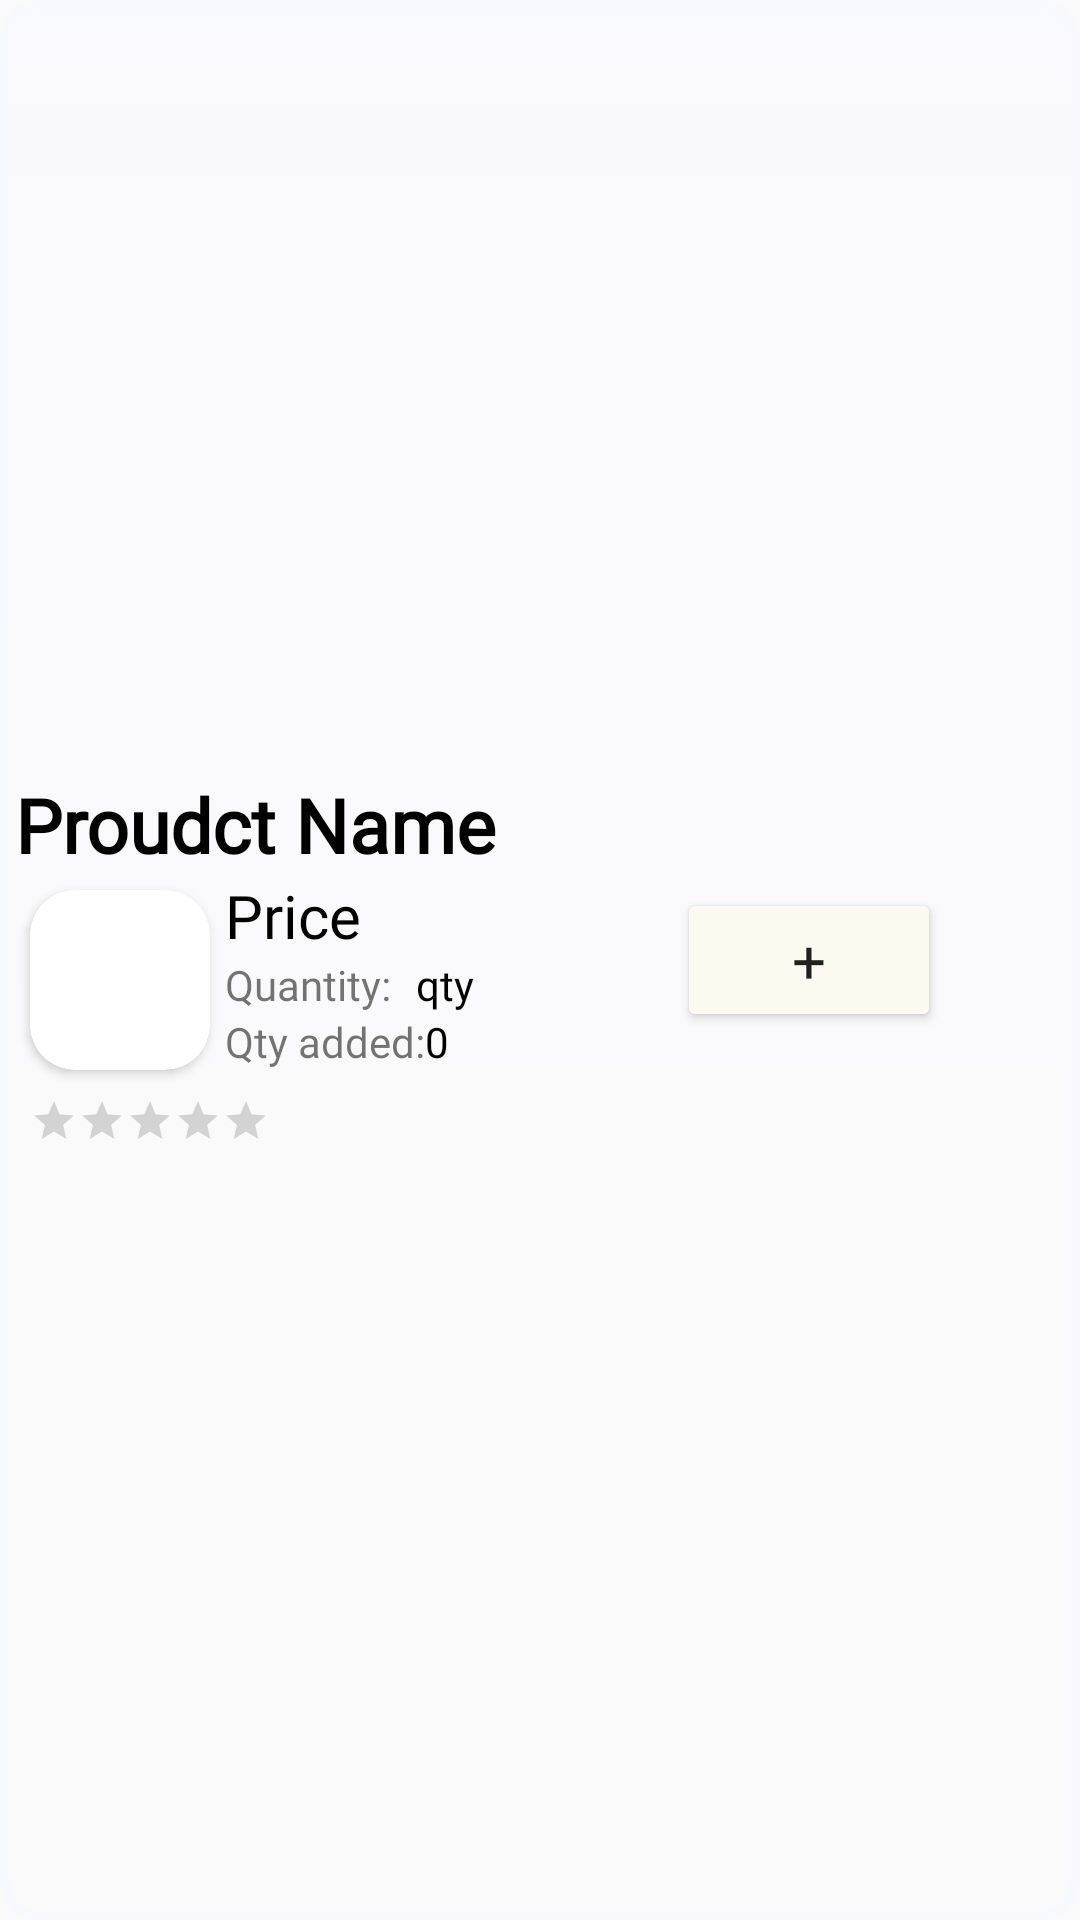

Write the Android layout XML for this screen, with the resource values it uses.
<!-- AndroidManifest.xml: application theme Theme.CanteenApplication -->
<!-- res/layout/menu_row.xml -->
<?xml version="1.0" encoding="utf-8"?>
<LinearLayout
    xmlns:android="http://schemas.android.com/apk/res/android"
    xmlns:app="http://schemas.android.com/apk/res-auto"
    xmlns:tools="http://schemas.android.com/tools"
    android:layout_width="match_parent"
    android:layout_marginTop="5sp"
    android:background="@drawable/edittext_circular"
    android:backgroundTint="#F8F8FF"
    android:layout_height="wrap_content">


    <LinearLayout
        android:layout_width="wrap_content"
        android:layout_height="wrap_content"
        android:layout_gravity="center"
        android:layout_marginStart="5dp"
        android:orientation="vertical">

        <TextView
            android:layout_width="wrap_content"
            android:layout_height="wrap_content"
            android:id="@+id/prod_name"
            android:fontFamily="@font/oswald_regular"
            android:textSize="25dp"
            android:textColor="@color/black"
            android:textStyle="bold"
            android:text="Proudct Name"/>

        <LinearLayout
            android:layout_width="wrap_content"
            android:layout_height="wrap_content">

            <androidx.cardview.widget.CardView
                android:layout_width="wrap_content"
                android:layout_height="wrap_content"
                android:layout_margin="5dp"
                android:elevation="10dp"
                app:cardCornerRadius="15dp">

                <ImageView
                    android:id="@+id/product_image"
                    android:layout_width="60dp"
                    android:layout_height="60dp"
                    android:layout_gravity="center"
                    android:padding="1dp"
                    tools:srcCompat="@drawable/diet_icon" />
            </androidx.cardview.widget.CardView>

            <LinearLayout

                android:layout_width="wrap_content"
                android:layout_height="wrap_content"
                android:orientation="vertical">

                <TextView
                    android:layout_width="wrap_content"
                    android:layout_height="wrap_content"
                    android:id="@+id/prod_price"
                    android:text="@string/price2"
                    android:textColor="@color/black"
                    android:fontFamily="@font/oswald_regular"
                    android:textSize="20dp"/>

                <LinearLayout
                    android:layout_width="wrap_content"
                    android:layout_height="wrap_content">

                    <TextView
                        android:layout_width="wrap_content"
                        android:layout_height="wrap_content"
                        android:id="@+id/textView3"
                        android:fontFamily="@font/oswald_regular"
                        android:layout_marginEnd="5sp"
                        android:text="Quantity: "/>

                    <TextView
                        android:id="@+id/prod_qty"
                        android:layout_width="wrap_content"
                        android:layout_height="wrap_content"
                        android:textColor="@color/black"
                        android:fontFamily="@font/oswald_regular"
                        android:text="qty" />

                </LinearLayout>

                <LinearLayout
                    android:layout_width="match_parent"
                    android:layout_height="match_parent">

                    <TextView
                        android:id="@+id/textView5"
                        android:layout_width="wrap_content"
                        android:fontFamily="@font/oswald_regular"
                        android:layout_height="wrap_content"
                        android:text="@string/qty_added" />

                    <TextView
                        android:id="@+id/qty_item"
                        android:layout_width="0dp"
                        android:textColor="@color/black"
                        android:fontFamily="@font/oswald_regular"
                        android:layout_height="wrap_content"
                        android:layout_weight="1"
                        android:text="0" />

                </LinearLayout>



            </LinearLayout>


        </LinearLayout>


        <RatingBar
            android:id="@+id/prod_rating"
            style="?android:attr/ratingBarStyleSmall"
            android:layout_width="wrap_content"
            android:layout_height="wrap_content"
            android:layout_marginTop="4dp"
            android:layout_marginStart="5sp"
            android:numStars="5" />

    </LinearLayout>


    <LinearLayout
        android:layout_width="wrap_content"
        android:layout_height="wrap_content"
        android:layout_gravity="center"

        android:orientation="vertical">

        <LinearLayout
            android:layout_width="wrap_content"
            android:layout_height="wrap_content"
            android:layout_marginStart="60dp">

            <Button
                android:id="@+id/addToCart"
                android:layout_width="wrap_content"
                android:layout_height="wrap_content"
                android:backgroundTint="#FCFAF0"
                android:textSize="20sp"
                android:fontFamily="@font/oswald_regular"
                android:text="+" />

            <Button
                android:id="@+id/removeFromCart"
                android:layout_width="wrap_content"
                android:layout_height="wrap_content"
                android:backgroundTint="#FCFAF0"
                android:fontFamily="@font/oswald_regular"
                android:text="-"
                android:textSize="20sp"
                android:visibility="gone" />

        </LinearLayout>


    </LinearLayout>


</LinearLayout>
<!-- resources referenced by this layout -->
<resources>
  <!-- drawable edittext_circular (drawable) -->
  <?xml version="1.0" encoding="utf-8"?>
  <selector xmlns:android="http://schemas.android.com/apk/res/android">
      <item android:state_pressed="false" android:state_focused="false">
          <shape>
              <gradient
                  android:centerY="0.1"
                  android:startColor="#D3D3D3"
                  android:centerColor="#65FFFFFF"
                  android:endColor="#00FFFFFF"
                  android:angle="270"
                  />
              <stroke
                  android:width="3dp"
                  android:color="#BDBDBD" />
              <corners
                  android:radius="12dp" />
          </shape>
      </item>
  </selector>
  <string name="price2">Price</string>
  <string name="qty_added">Qty added:</string>
  <style name="Theme.CanteenApplication" parent="Theme.AppCompat.Light.NoActionBar">
          
          <item name="colorPrimary">@color/purple_500</item>
          <item name="colorPrimaryVariant">@color/purple_700</item>
          <item name="colorOnPrimary">@color/white</item>
          
          <item name="colorSecondary">@color/teal_200</item>
          <item name="colorSecondaryVariant">@color/teal_700</item>
          <item name="colorOnSecondary">@color/black</item>
          
          <item name="android:statusBarColor">?attr/colorPrimaryVariant</item>
          
      </style>
  <!-- not gathered from this repository: default colours our renderer supplied (Android Studio template values) -->
  <color name="purple_500">#FF6200EE</color>
  <color name="purple_700">#FF3700B3</color>
  <color name="teal_200">#FF03DAC5</color>
  <color name="teal_700">#FF018786</color>
  <color name="black">#FF000000</color>
  <color name="white">#FFFFFFFF</color>
</resources>
